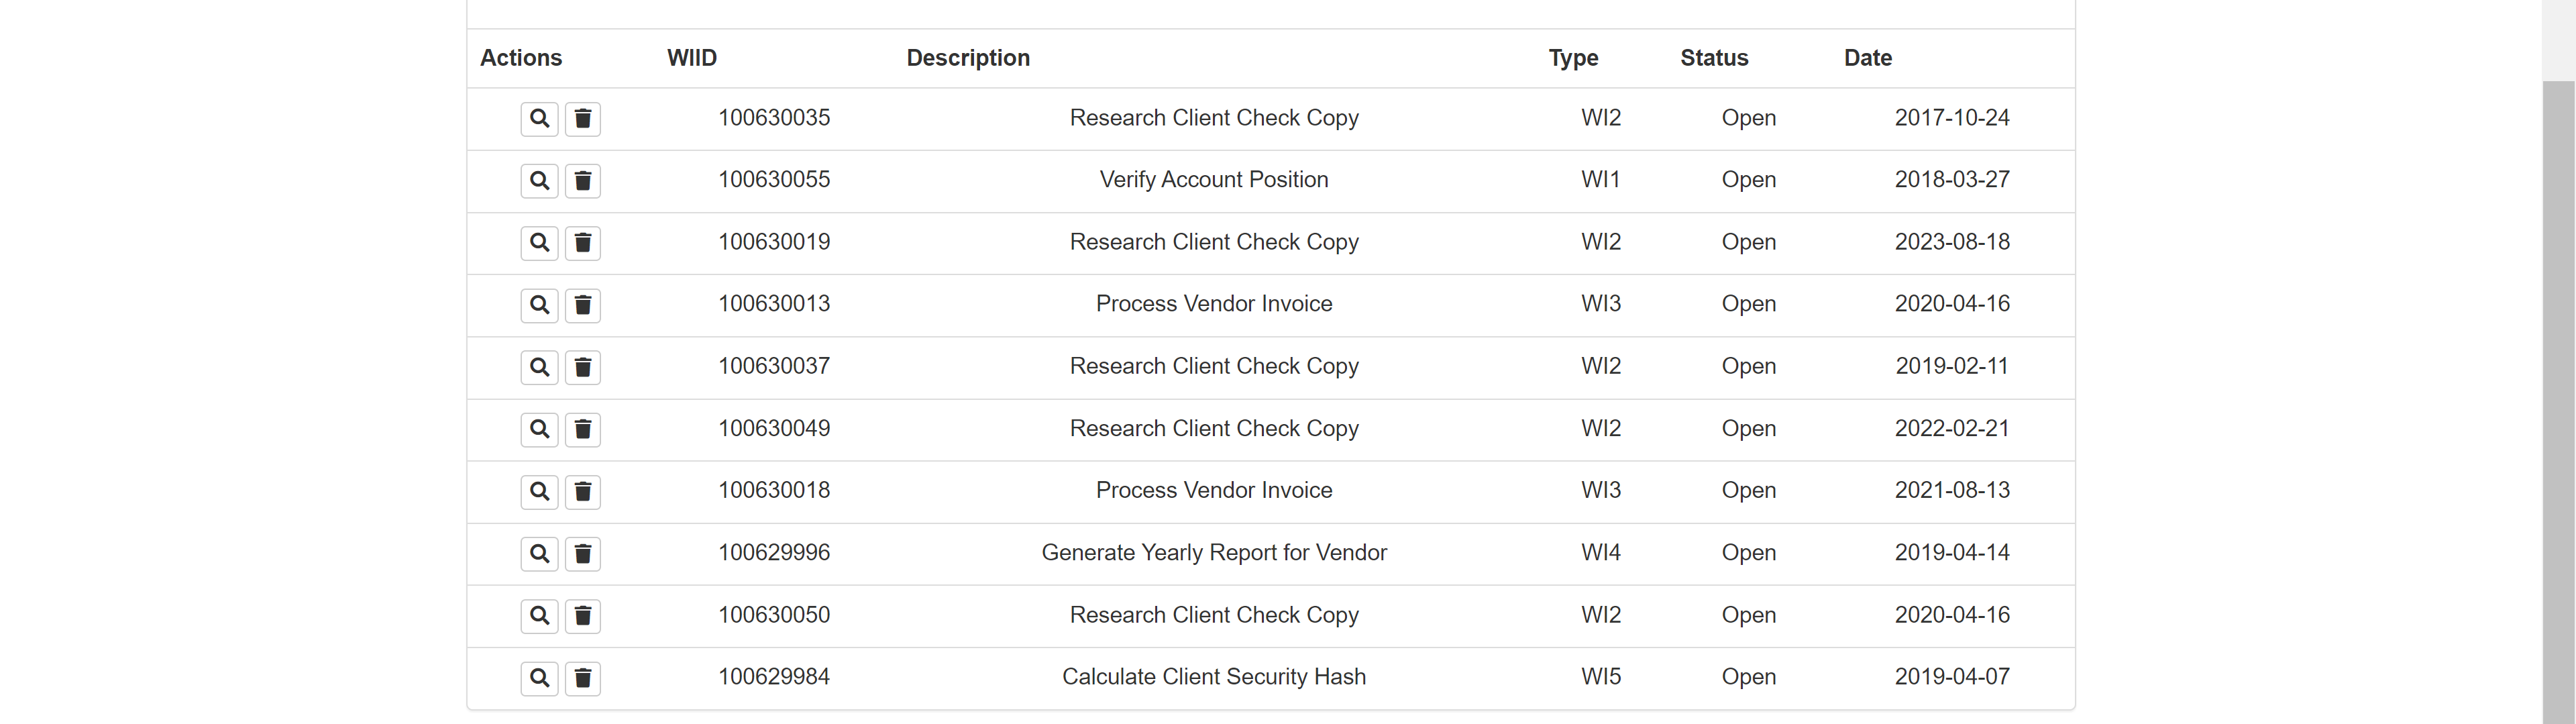
Task: 강동_RPA수업_2024
Workflow: 03_ACME_DT추출

Step 1: get-text from the table in window 'ACME System 1 - Work Items' (chrome.exe)
